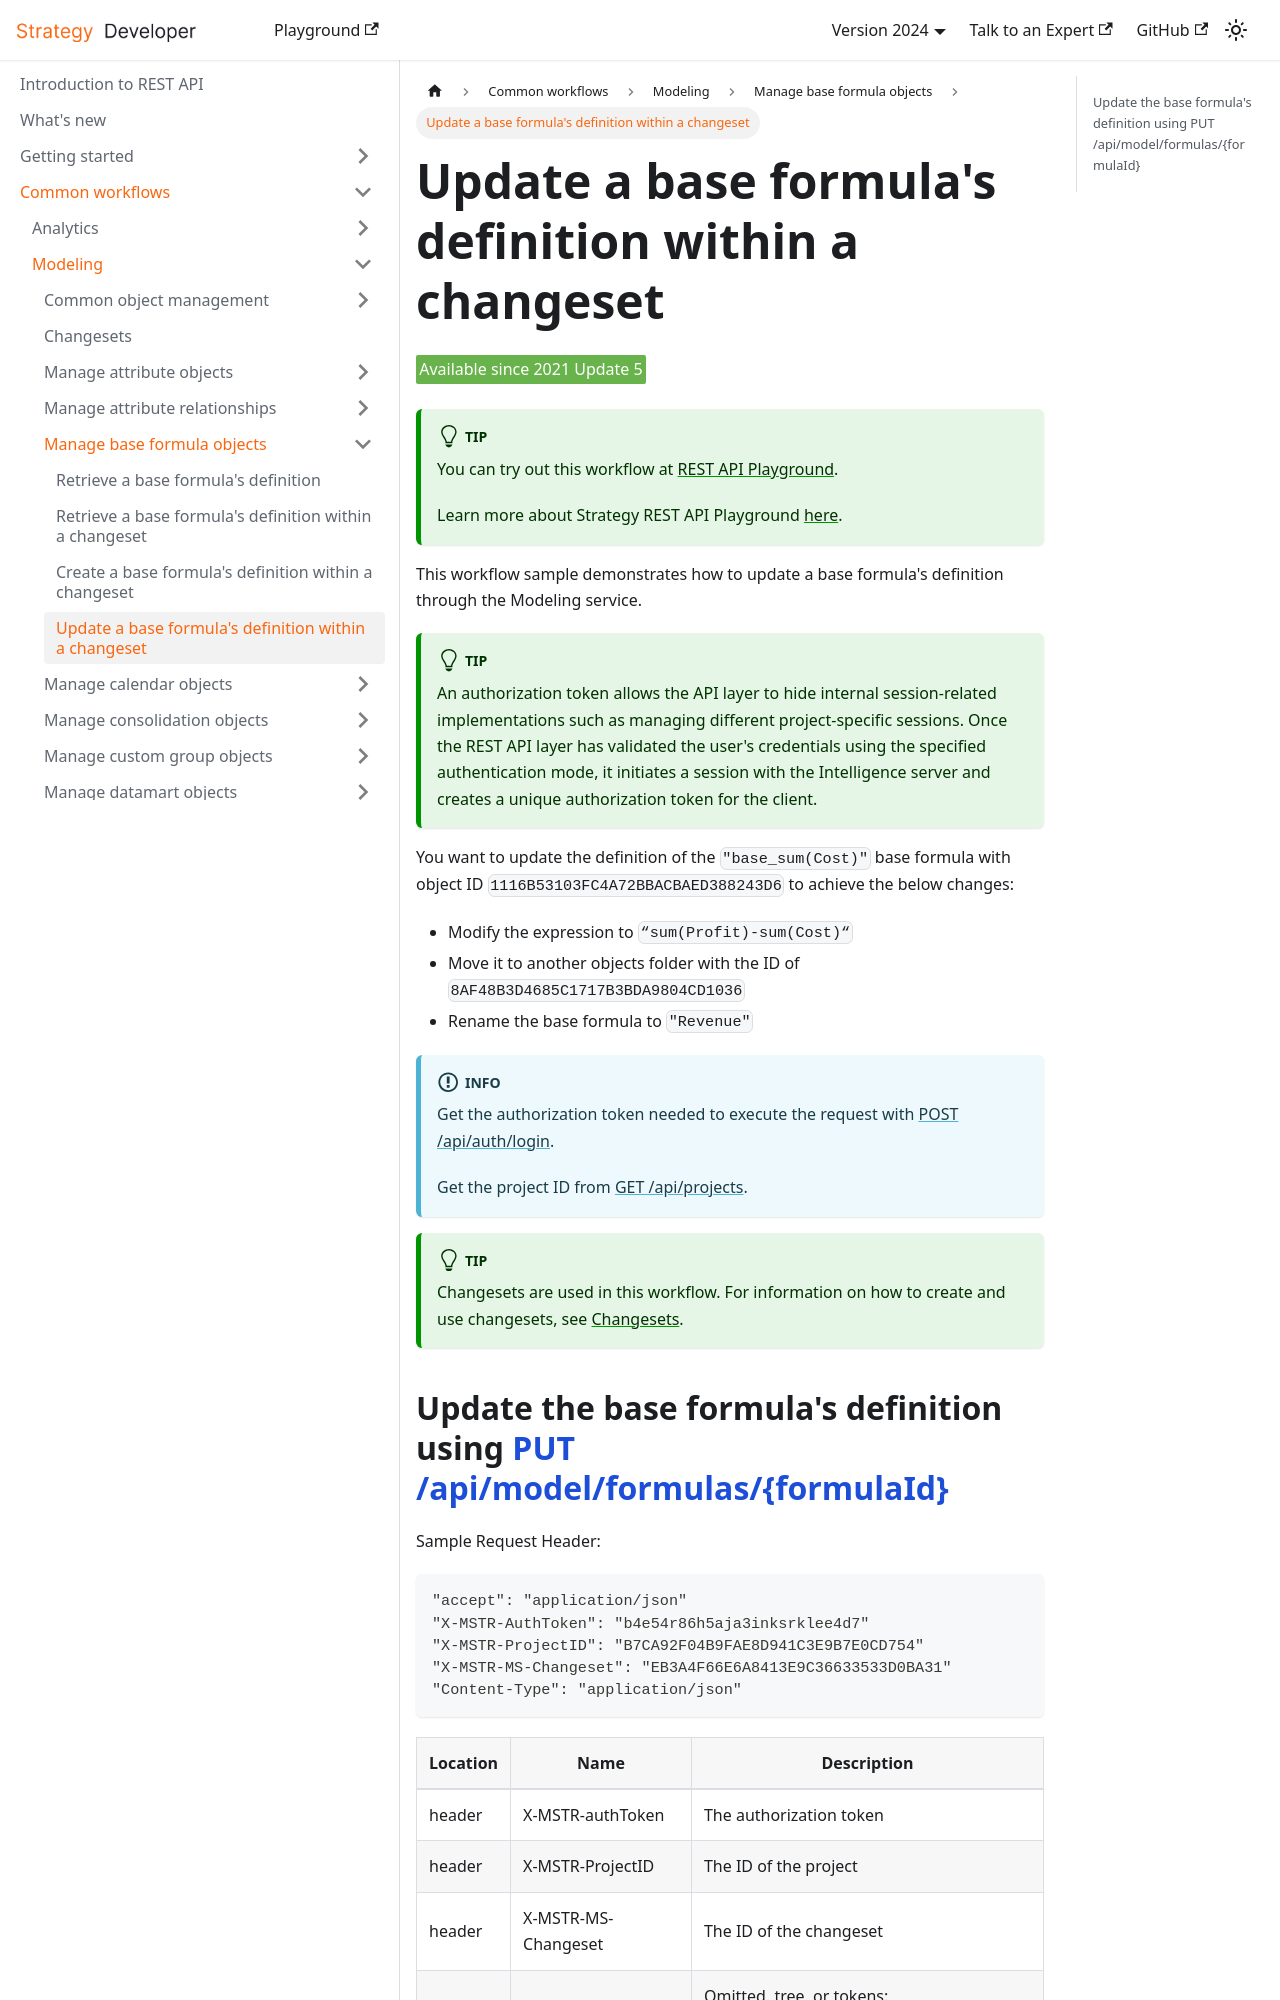

repository: MicroStrategy/rest-api-docs · page: common-workflows/modeling/manage-base-formula-objects/update-a-base-formulas-definition-within-a-changeset/index.html · generator: docusaurus

---
title: Update a base formula's definition within a changeset
sidebar_label: Update a base formula's definition within a changeset
description: This workflow sample demonstrates how to update a base formula's definition through the Modeling service.
---

<Available since="2021 Update 5" />

:::tip

You can try out this workflow at [REST API Playground](https://www.postman.com/microstrategysdk/workspace/microstrategy-rest-api/folder/16131298-bfe3c7f0-372a-44ef-a687-0f694deda59b?ctx=documentation).

Learn more about Strategy REST API Playground [here](/docs/getting-started/playground.md).

:::

This workflow sample demonstrates how to update a base formula's definition through the Modeling service.

:::tip

An authorization token allows the API layer to hide internal session-related implementations such as managing different project-specific sessions. Once the REST API layer has validated the user's credentials using the specified authentication mode, it initiates a session with the Intelligence server and creates a unique authorization token for the client.

:::

You want to update the definition of the `"base_sum(Cost)"` base formula with object ID `1116B53103FC4A72BBACBAED388243D6` to achieve the below changes:

- Modify the expression to `“sum(Profit)-sum(Cost)“`
- Move it to another objects folder with the ID of `8AF48B3D4685C1717B3BDA9804CD1036`
- Rename the base formula to `"Revenue"`

:::info

Get the authorization token needed to execute the request with [POST /api/auth/login](https://demo.microstrategy.com/MicroStrategyLibrary/api-docs/index.html#/Authentication/postLogin).

Get the project ID from [GET /api/projects](https://demo.microstrategy.com/MicroStrategyLibrary/api-docs/index.html#/Projects/getProjects_1).

:::

:::tip

Changesets are used in this workflow. For information on how to create and use changesets, see [Changesets](/docs/common-workflows/modeling/changesets.md).

:::
